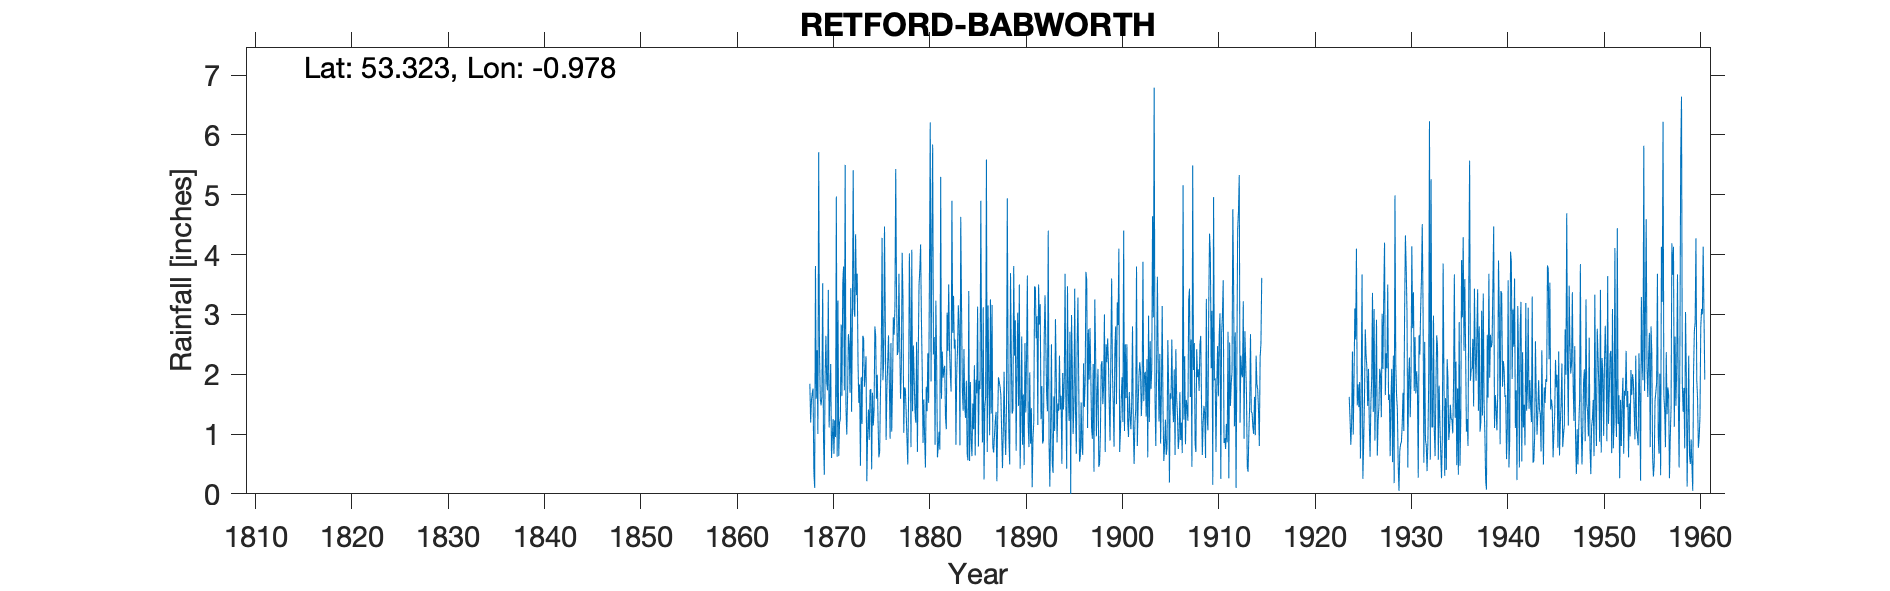

The table this chart was drawn from, first rows:
RETFORD BABWORTH, , , , , , , , , , , , , , , , , , , , , , , 
Grid ref, SK683811, Long, -0.978, Lat, 53.32, Elevation, 92, ft, , , , , , , , , , , , , , , 
Station no, 2636, , , , , , , , , , , , , , , , , , , , , , 
, 1860, 1861, 1862, 1863, 1864, 1865, 1866, 1867, 1868, 1869, 1870, 1871, 1872, 1873, 1874, 1875, 1876, 1877, 1878, 1879, 1880, 1881, 1882
January, , , , , , , , , 1.84, 2.37, 1.11, 0.63, 2.67, 2.2, 1.02, 1.99, 1.74, 3.32, 1.36, 1.19, 0.44, 0.82, 2.14
February, , , , , , , , , 1.19, 1.59, 1.62, 1.18, 2.49, 1.52, 1.41, 1.19, 2.2, 2.32, 0.92, 2.54, 1.79, 3.23, 1.28
March, , , , , , , , , 1.56, 1.48, 2.17, 1.25, 1.69, 1.83, 0.9, 0.61, 2.65, 2.38, 0.49, 0.7, 1.38, 2.15, 1.08
April, , , , , , , , , 1.68, 1.63, 0.6, 2.83, 3.44, 0.47, 1.74, 0.71, 1.88, 3.68, 1.59, 2.22, 2.35, 0.61, 3.03
May, , , , , , , , , 1.76, 3.52, 0.94, 1.64, 1.37, 1.95, 1.75, 1.72, 0.92, 2.48, 4.02, 3.49, 1.52, 0.79, 2.39
June, , , , , , , , , 0.36, 0.91, 1.25, 3.52, 2.89, 1.17, 0.41, 2.37, 2.52, 1.59, 2.92, 3.75, 3.65, 1.04, 3.5
July, , , , , , , , , 0.1, 0.32, 0.67, 3.8, 5.41, 2.64, 1.69, 4.28, 1.04, 2.11, 0.78, 4.17, 6.21, 0.74, 2.41
August, , , , , , , , , 3.81, 1.96, 1.23, 1.73, 3.1, 2.6, 1.14, 1.9, 1.82, 4.03, 4.08, 2.92, 1.88, 5.3, 2
September, , , , , , , , , 1.59, 2.64, 0.95, 5.5, 2.96, 1.79, 1.39, 2.21, 2.95, 3.28, 1.38, 2.06, 4.22, 1.59, 1.71
October, , , , , , , , , 2.4, 1.87, 4.97, 1.43, 4.34, 2.04, 2.8, 4.47, 2.66, 1.02, 2.48, 0.85, 5.84, 2.38, 4.9
November, , , , , , , , , 1, 1.73, 0.62, 0.99, 3.32, 2.3, 2.64, 2.87, 3.13, 1.78, 1.91, 1.58, 2.33, 1.94, 2.69
December, , , , , , , , , 5.71, 3.41, 3.23, 1.63, 3.68, 0.21, 1.59, 0.9, 5.43, 1.75, 1.37, 0.95, 2.62, 2.08, 3.31
Total, , , , , , , , , 23, 23.43, 19.36, 26.13, 37.36, 20.72, 18.48, 25.22, 28.94, 29.74, 23.3, 26.42, 34.23, 22.67, 30.44
